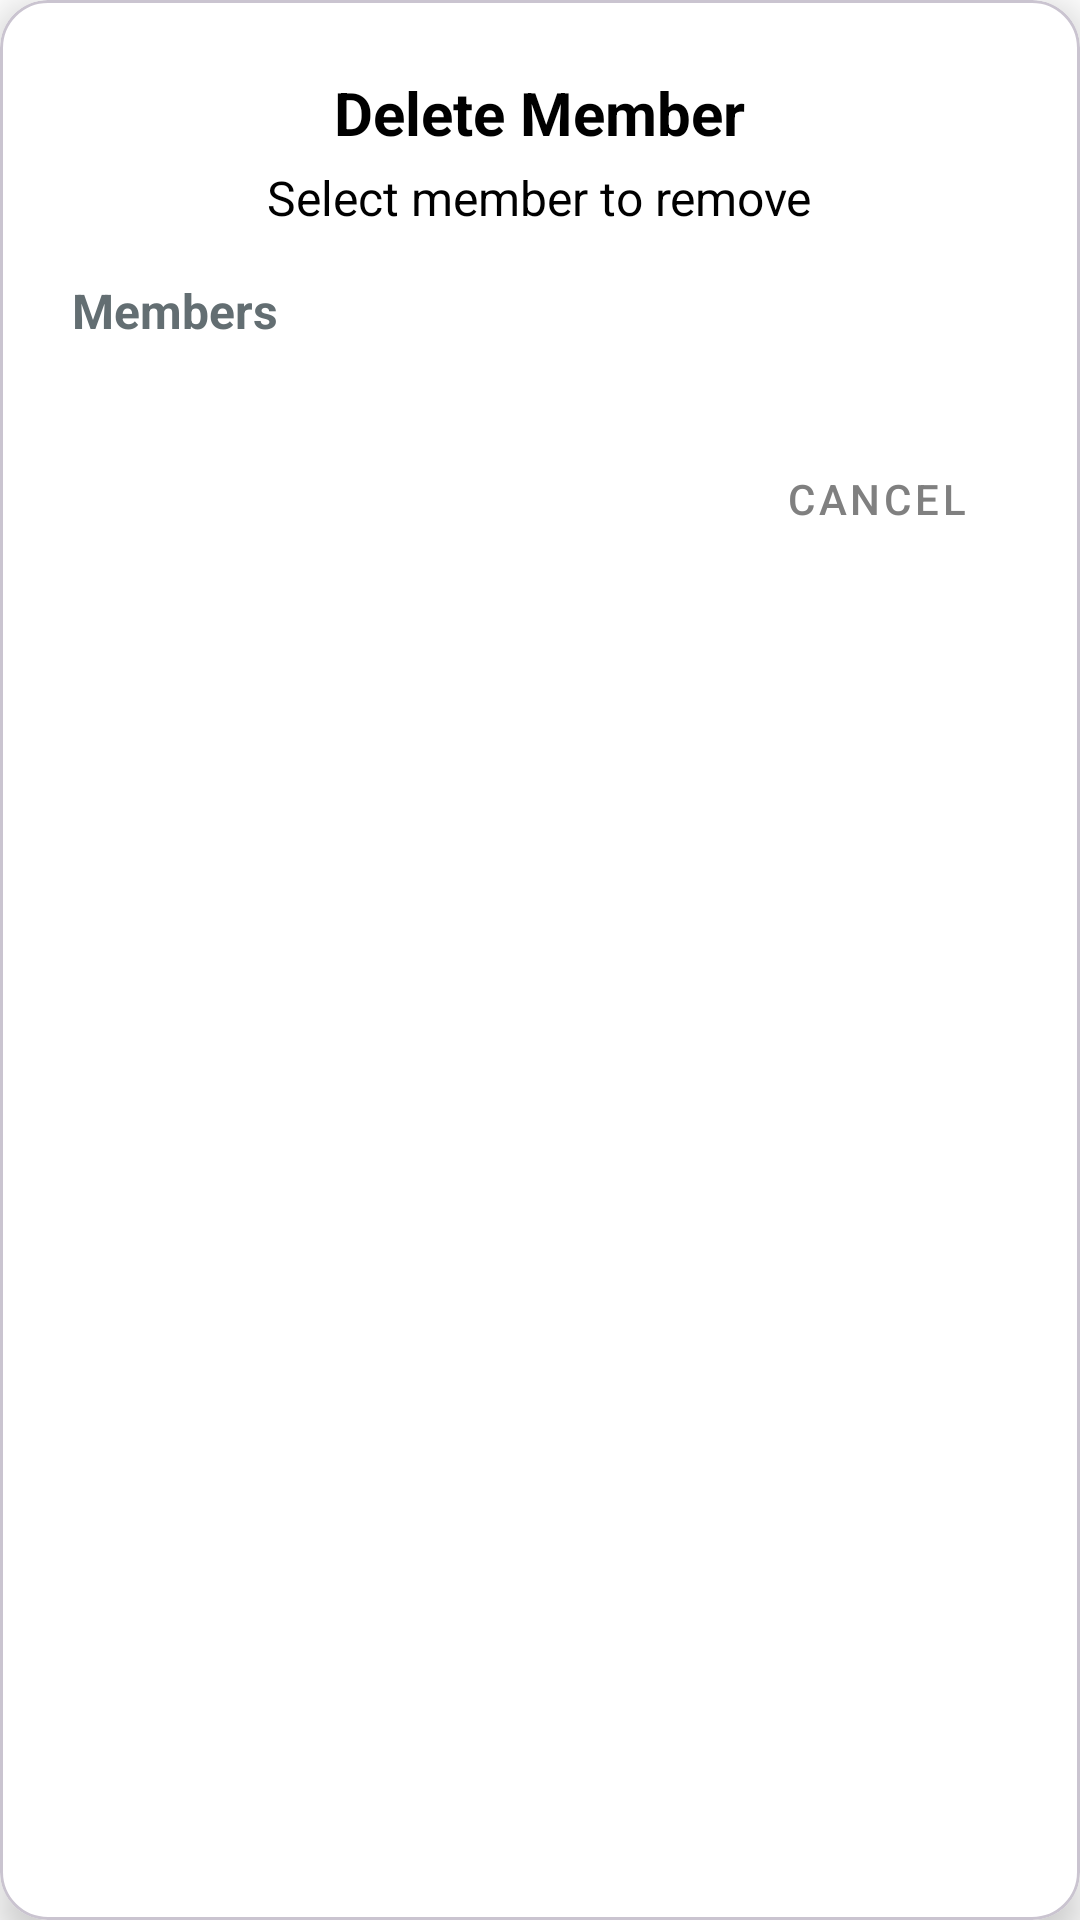

Layout XML and referenced resources for this Android screen:
<!-- AndroidManifest.xml: application theme Theme.New -->
<!-- res/layout/dialog_delete_member.xml -->
<?xml version="1.0" encoding="utf-8"?>
<com.google.android.material.card.MaterialCardView xmlns:android="http://schemas.android.com/apk/res/android"
    xmlns:app="http://schemas.android.com/apk/res-auto"
    android:layout_width="match_parent"
    android:layout_height="wrap_content"
    android:layout_margin="32dp"
    app:cardBackgroundColor="@android:color/white"
    app:cardCornerRadius="16dp"
    app:cardElevation="8dp"
    app:layout_constraintBottom_toBottomOf="parent"
    app:layout_constraintEnd_toEndOf="parent"
    app:layout_constraintStart_toStartOf="parent"
    app:layout_constraintTop_toTopOf="parent">

    <LinearLayout
        android:layout_width="match_parent"
        android:layout_height="wrap_content"
        android:orientation="vertical"
        android:padding="24dp">

        <TextView
            android:id="@+id/tvTitle"
            android:layout_width="wrap_content"
            android:layout_height="wrap_content"
            android:layout_gravity="center_horizontal"
            android:layout_marginBottom="4dp"
            android:text="Delete Member"
            android:textColor="@color/black"
            android:textSize="20sp"
            android:textStyle="bold" />

        <TextView
            android:id="@+id/tvDescription"
            android:layout_width="wrap_content"
            android:layout_height="wrap_content"
            android:layout_gravity="center_horizontal"
            android:layout_marginBottom="16dp"
            android:text="Select member to remove"
            android:textColor="@color/black"
            android:textSize="16dp" />

        <TextView
            android:layout_width="wrap_content"
            android:layout_height="wrap_content"
            android:layout_marginBottom="4dp"
            android:text="Members"
            android:textColor="@color/light_black"
            android:textSize="16dp"
            android:textStyle="bold" />

        <androidx.recyclerview.widget.RecyclerView
            android:id="@+id/rcv_members"
            android:layout_width="match_parent"
            android:layout_height="wrap_content" />

        <Button
            android:id="@+id/btnCancel"
            style="@style/Widget.MaterialComponents.Button.TextButton"
            android:layout_width="wrap_content"
            android:layout_height="wrap_content"
            android:layout_gravity="end"
            android:layout_marginTop="24dp"
            android:text="Cancel"
            android:textColor="@color/gray" />

    </LinearLayout>

</com.google.android.material.card.MaterialCardView>
<!-- resources referenced by this layout -->
<resources>
  <color name="black">#FF000000</color>
  <color name="gray">#808080</color>
  <color name="light_black">#636E72</color>
  <style name="Theme.New" parent="Base.Theme.New" />
  <style name="Base.Theme.New" parent="Theme.Material3.DayNight.NoActionBar">
          <item name="android:statusBarColor">@color/white</item>
          <item name="android:windowBackground">@color/white</item>
      </style>
  <color name="white">#FFFFFFFF</color>
</resources>
